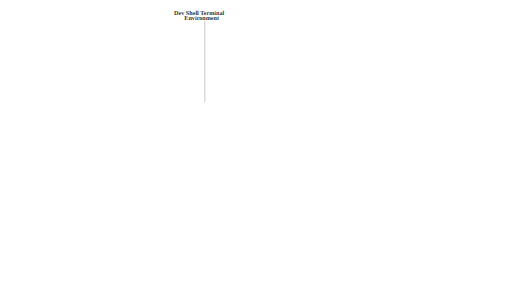
t = 0.00 s
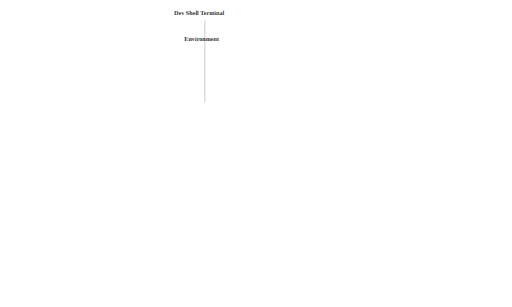
t = 1.50 s
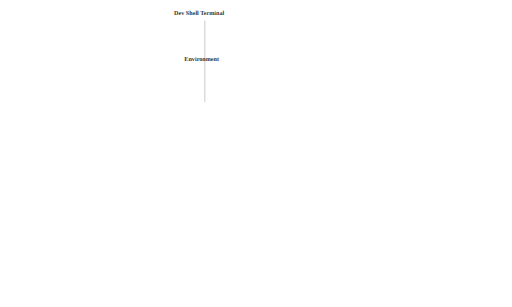
t = 3.00 s
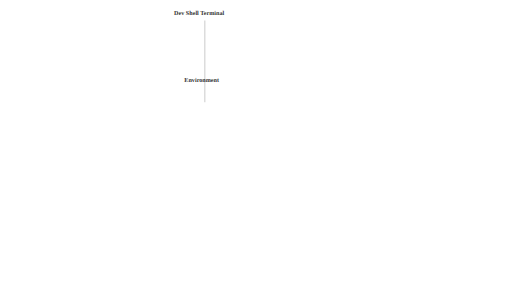
t = 4.50 s

The animated SVG that drew these frames (rendered in a browser with its animation timeline set to each time). Animation: 1 SMIL element (animateMotion=1); one cycle of 6.00 s, repeats indefinitely.

<svg width="100%" height="100%"  viewBox="0 0 500 300" xmlns="http://www.w3.org/2000/svg" xmlns:xlink="http://www.w3.org/1999/xlink">

  <text x="170" y="15" style="fill:#333;font-size:6px;font-family:Verdana;font-weight:700">Dev Shell Terminal</text>
  <path id="pth1" d="M 200 20 L 200 100" stroke="#ccc" stroke-width="1"/>
  <text style="fill:#333;font-size:6px;font-family:Verdana;font-weight:700">  
    <textPath href="#pth2">Environment</textPath>
  </text>
  <path id="pth2" d="M 0 -20 L 0 60" fill="none" stroke="none" stroke-width="4"  >
    <animateMotion dur="6s" repeatCount="indefinite" rotate="auto-reverse" >
       <mpath xlink:href="#pth1"/>
    </animateMotion>
  </path>
</svg>
